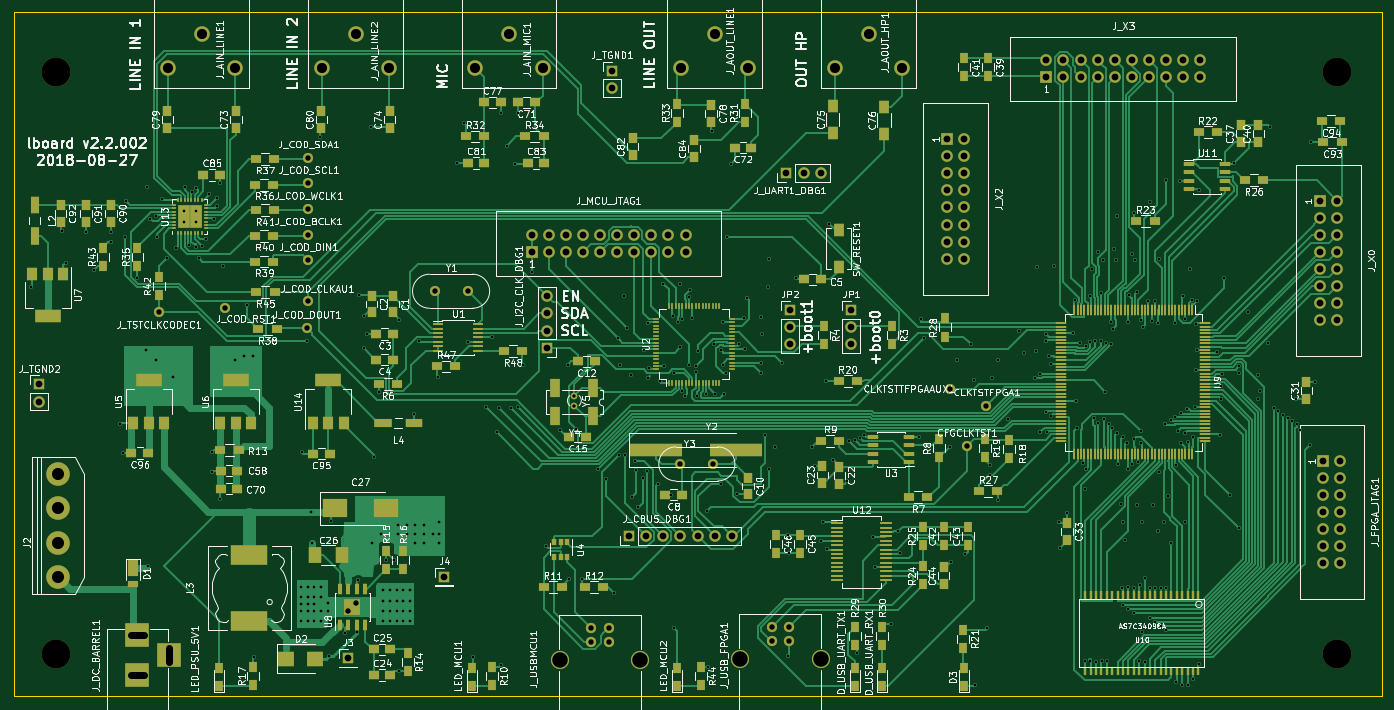
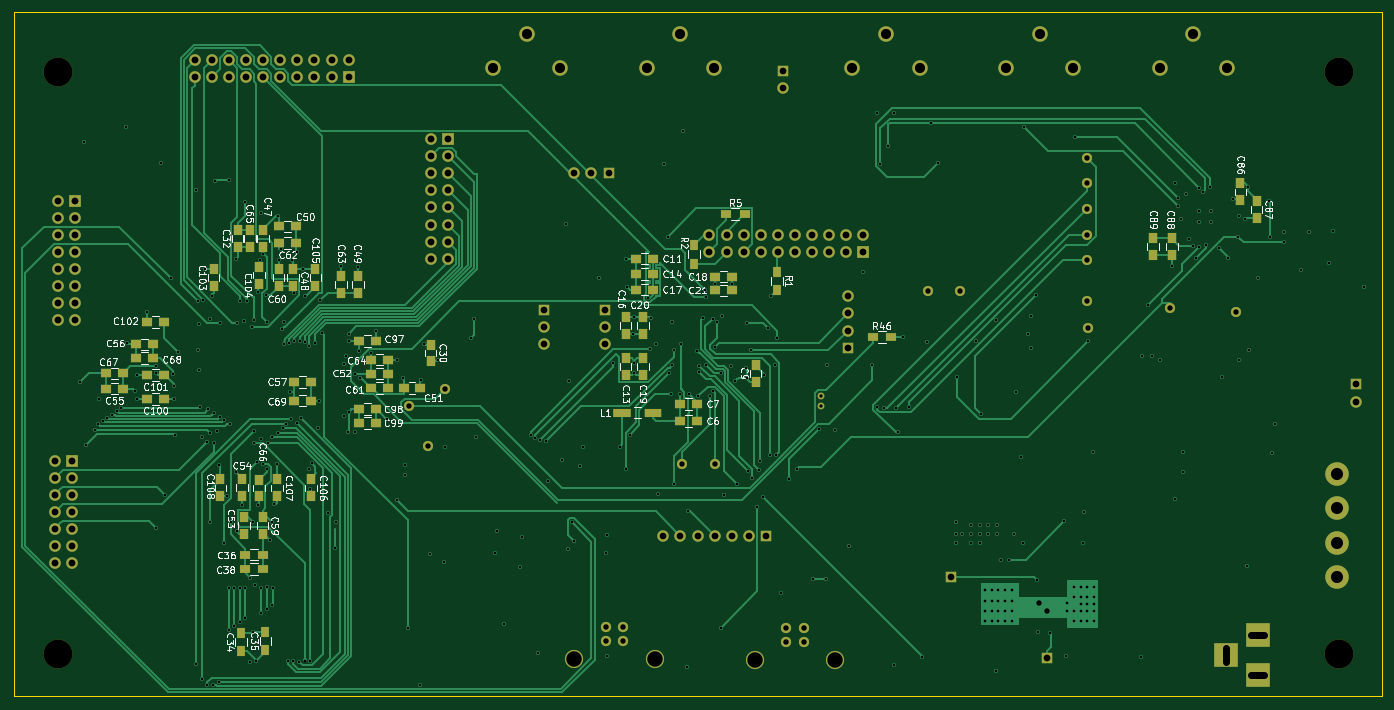
Circuit board: 11 layer files. Board 203.2 x 101.6 mm.
- bottom_copper: lboard2-B.Cu.gbr (68164 bytes)
- bottom_mask: lboard2-B.Mask.gbr (8450 bytes)
- bottom_silk: lboard2-B.SilkS.gbr (79907 bytes)
- outline: lboard2-Edge.Cuts.gbr (497 bytes)
- top_copper: lboard2-F.Cu.gbr (139159 bytes)
- top_mask: lboard2-F.Mask.gbr (21697 bytes)
- top_silk: lboard2-F.SilkS.gbr (236334 bytes)
- inner_copper: lboard2-In1.Cu.gbr (386261 bytes)
- inner_copper: lboard2-In2.Cu.gbr (28568 bytes)
- drill: lboard2-NPTH.drl (240 bytes)
- drill: lboard2.drl (10483 bytes)

=== bottom_copper: lboard2-B.Cu.gbr (68164 bytes, source omitted) ===
=== bottom_mask: lboard2-B.Mask.gbr (8450 bytes, source omitted) ===
=== bottom_silk: lboard2-B.SilkS.gbr (79907 bytes, source omitted) ===
=== outline: lboard2-Edge.Cuts.gbr ===
G04 #@! TF.FileFunction,Profile,NP*
%FSLAX46Y46*%
G04 Gerber Fmt 4.6, Leading zero omitted, Abs format (unit mm)*
G04 Created by KiCad (PCBNEW 4.0.7-e2-6376~58~ubuntu16.04.1) date Mon Aug 27 15:24:17 2018*
%MOMM*%
%LPD*%
G01*
G04 APERTURE LIST*
%ADD10C,0.100000*%
G04 APERTURE END LIST*
D10*
X254000000Y-50800000D02*
X254000000Y-152400000D01*
X50800000Y-152400000D02*
X50800000Y-50800000D01*
X254000000Y-152400000D02*
X50800000Y-152400000D01*
X50800000Y-50800000D02*
X254000000Y-50800000D01*
M02*

=== top_copper: lboard2-F.Cu.gbr (139159 bytes, source omitted) ===
=== top_mask: lboard2-F.Mask.gbr (21697 bytes, source omitted) ===
=== top_silk: lboard2-F.SilkS.gbr (236334 bytes, source omitted) ===
=== inner_copper: lboard2-In1.Cu.gbr (386261 bytes, source omitted) ===
=== inner_copper: lboard2-In2.Cu.gbr (28568 bytes, source omitted) ===
=== drill: lboard2-NPTH.drl ===
M48
;DRILL file {KiCad 4.0.7-e2-6376~58~ubuntu16.04.1} date Mon Aug 27 15:24:46 2018
;FORMAT={-:-/ absolute / metric / decimal}
FMAT,2
METRIC,TZ
T1C4.300
%
G90
G05
M71
T1
X57.15Y-59.69
X57.15Y-146.05
X247.396Y-59.69
X247.396Y-146.05
T0
M30

=== drill: lboard2.drl (10483 bytes, source omitted) ===
